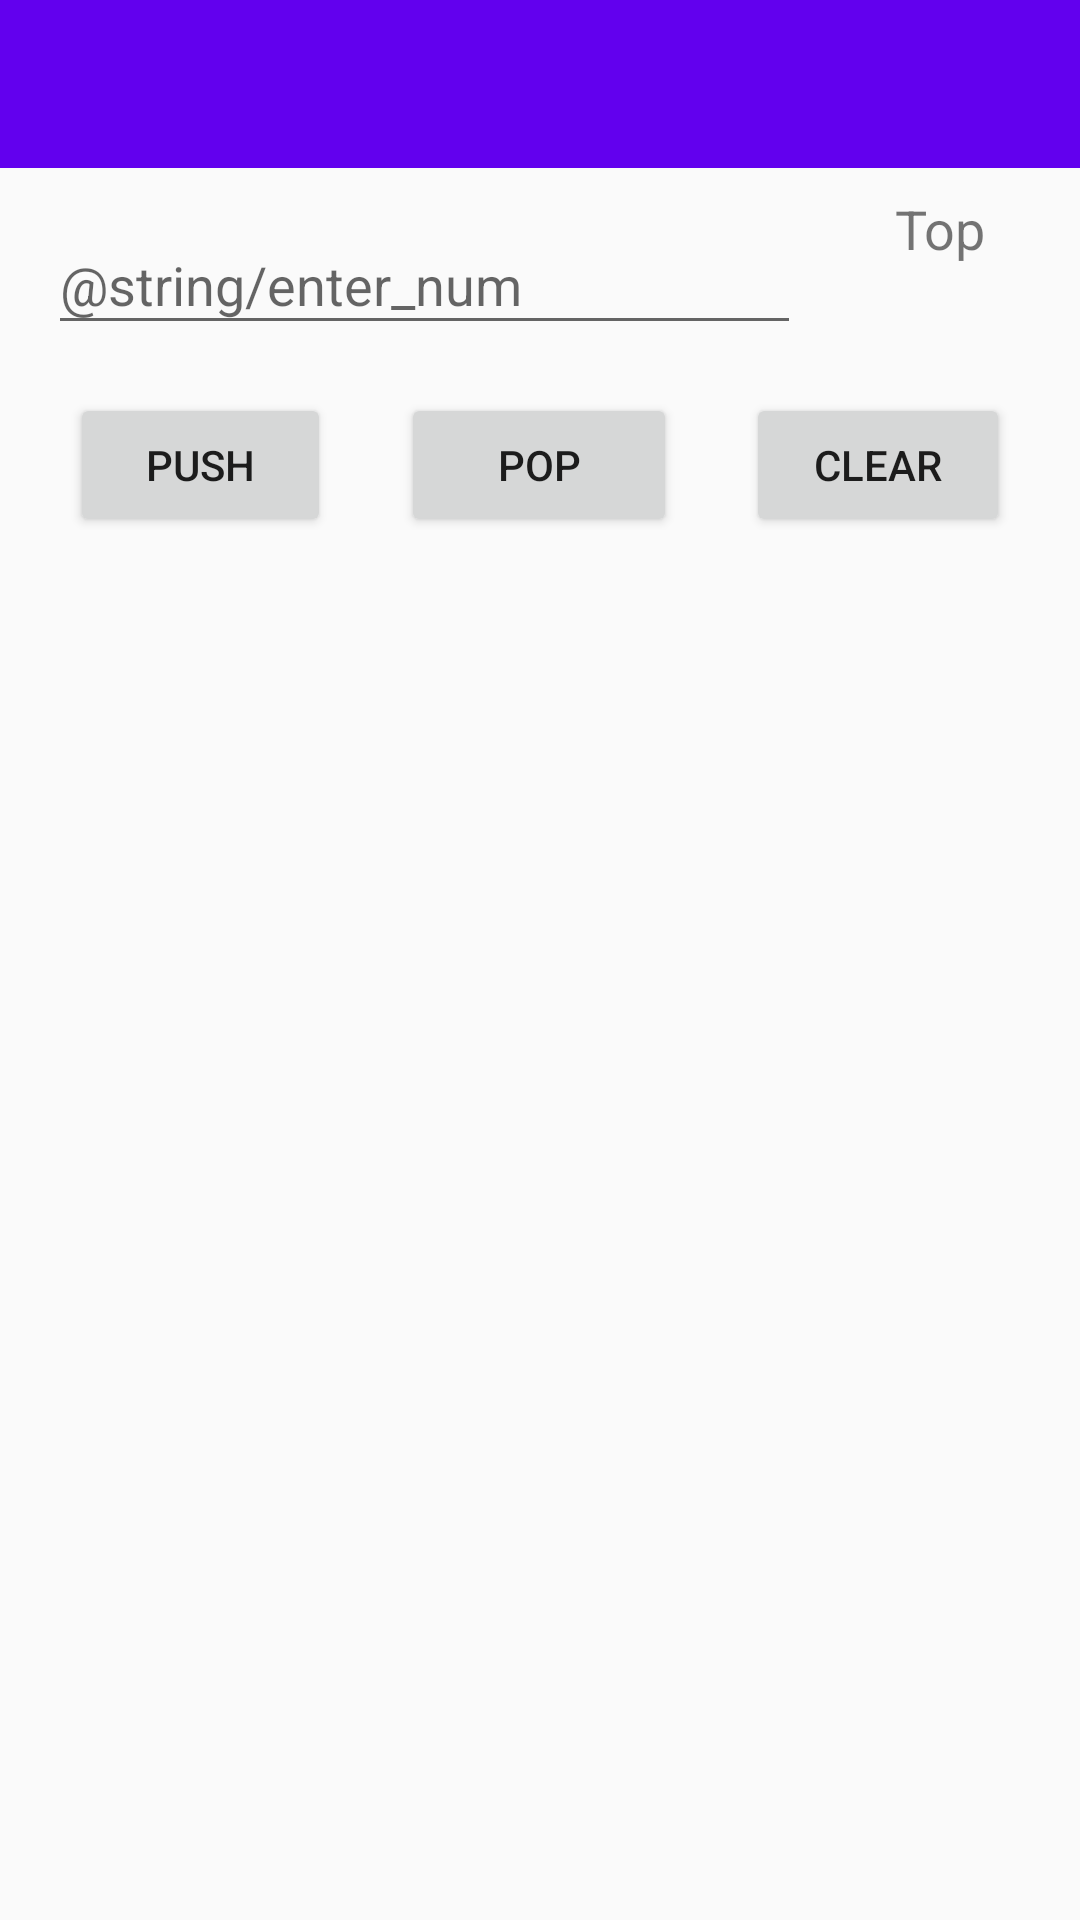

Write the Android layout XML for this screen, with the resource values it uses.
<!-- AndroidManifest.xml: activity theme AppTheme.NoActionBar -->
<!-- res/layout/activity_stack.xml -->
<?xml version="1.0" encoding="utf-8"?>
<android.support.constraint.ConstraintLayout xmlns:android="http://schemas.android.com/apk/res/android"
    xmlns:app="http://schemas.android.com/apk/res-auto"
    xmlns:tools="http://schemas.android.com/tools"
    android:id="@+id/coordinatorLayout"
    android:layout_width="match_parent"
    android:layout_height="match_parent"
    tools:context=".StackActivity">

    <android.support.design.widget.AppBarLayout
        android:id="@+id/appBarLayout"
        android:layout_width="0dp"
        android:layout_height="wrap_content"
        android:theme="@style/AppTheme.AppBarOverlay"
        app:layout_constraintEnd_toEndOf="parent"
        app:layout_constraintStart_toStartOf="parent"
        app:layout_constraintTop_toTopOf="parent" />

    <android.support.v7.widget.Toolbar
        android:id="@+id/toolbar3"
        android:layout_width="411dp"
        android:layout_height="?attr/actionBarSize"
        android:background="?attr/colorPrimary"
        app:layout_constraintEnd_toEndOf="parent"
        app:layout_constraintStart_toStartOf="parent"
        app:layout_constraintTop_toTopOf="parent"
        app:popupTheme="@style/AppTheme.PopupOverlay" />

    <EditText
        android:id="@+id/editText"
        android:layout_width="251dp"
        android:layout_height="43dp"
        android:layout_marginStart="16dp"
        android:layout_marginLeft="16dp"
        android:layout_marginTop="16dp"
        android:ems="10"
        android:hint="@string/enter_num"
        android:inputType="number"
        app:layout_constraintStart_toStartOf="parent"
        app:layout_constraintTop_toBottomOf="@+id/toolbar3" />

    <ListView
        android:id="@+id/my_list_view"
        android:layout_width="393dp"
        android:layout_height="483dp"
        android:layout_marginStart="8dp"
        android:layout_marginLeft="8dp"
        android:layout_marginTop="16dp"
        android:layout_marginEnd="8dp"
        android:layout_marginRight="8dp"
        android:layout_marginBottom="16dp"
        app:layout_constraintBottom_toBottomOf="parent"
        app:layout_constraintEnd_toEndOf="parent"
        app:layout_constraintStart_toStartOf="parent"
        app:layout_constraintTop_toBottomOf="@+id/pop_btn" />

    <Button
        android:id="@+id/push_btn"
        android:layout_width="87dp"
        android:layout_height="wrap_content"
        android:text="@string/push"
        app:layout_constraintBaseline_toBaselineOf="@+id/pop_btn"
        app:layout_constraintEnd_toStartOf="@+id/pop_btn"
        app:layout_constraintHorizontal_bias="0.5"
        app:layout_constraintStart_toStartOf="parent" />

    <Button
        android:id="@+id/pop_btn"
        android:layout_width="92dp"
        android:layout_height="wrap_content"
        android:layout_marginTop="16dp"
        android:text="@string/pop"
        app:layout_constraintEnd_toStartOf="@+id/clear_btn"
        app:layout_constraintHorizontal_bias="0.5"
        app:layout_constraintStart_toEndOf="@+id/push_btn"
        app:layout_constraintTop_toBottomOf="@+id/editText" />

    <Button
        android:id="@+id/clear_btn"
        android:layout_width="wrap_content"
        android:layout_height="wrap_content"
        android:text="@string/clear"
        app:layout_constraintBaseline_toBaselineOf="@+id/pop_btn"
        app:layout_constraintEnd_toEndOf="parent"
        app:layout_constraintHorizontal_bias="0.5"
        app:layout_constraintStart_toEndOf="@+id/pop_btn" />

    <TextView
        android:id="@+id/textView"
        android:layout_width="wrap_content"
        android:layout_height="wrap_content"
        android:layout_marginStart="16dp"
        android:layout_marginLeft="16dp"
        android:layout_marginTop="8dp"
        android:layout_marginEnd="16dp"
        android:layout_marginRight="16dp"
        android:text="@string/top"
        android:textSize="18sp"
        app:layout_constraintEnd_toEndOf="parent"
        app:layout_constraintStart_toEndOf="@+id/editText"
        app:layout_constraintTop_toBottomOf="@+id/toolbar3" />

    <TextView
        android:id="@+id/textView2"
        android:layout_width="72dp"
        android:layout_height="27dp"
        android:layout_marginStart="16dp"
        android:layout_marginLeft="16dp"
        android:layout_marginEnd="16dp"
        android:layout_marginRight="16dp"
        android:textSize="18sp"
        app:layout_constraintBaseline_toBaselineOf="@+id/editText"
        app:layout_constraintEnd_toEndOf="parent"
        app:layout_constraintStart_toEndOf="@+id/editText" />

</android.support.constraint.ConstraintLayout>
<!-- resources referenced by this layout -->
<resources>
  <string name="clear">Clear</string>
  <string name="pop">Pop</string>
  <string name="push">Push</string>
  <string name="top">Top</string>
  <style name="AppTheme.AppBarOverlay" parent="ThemeOverlay.AppCompat.Light" />
  <style name="AppTheme.PopupOverlay" parent="ThemeOverlay.AppCompat.Light" />
  <style name="AppTheme.NoActionBar">
          <item name="windowActionBar">false</item>
          <item name="windowNoTitle">true</item>
      </style>
</resources>
